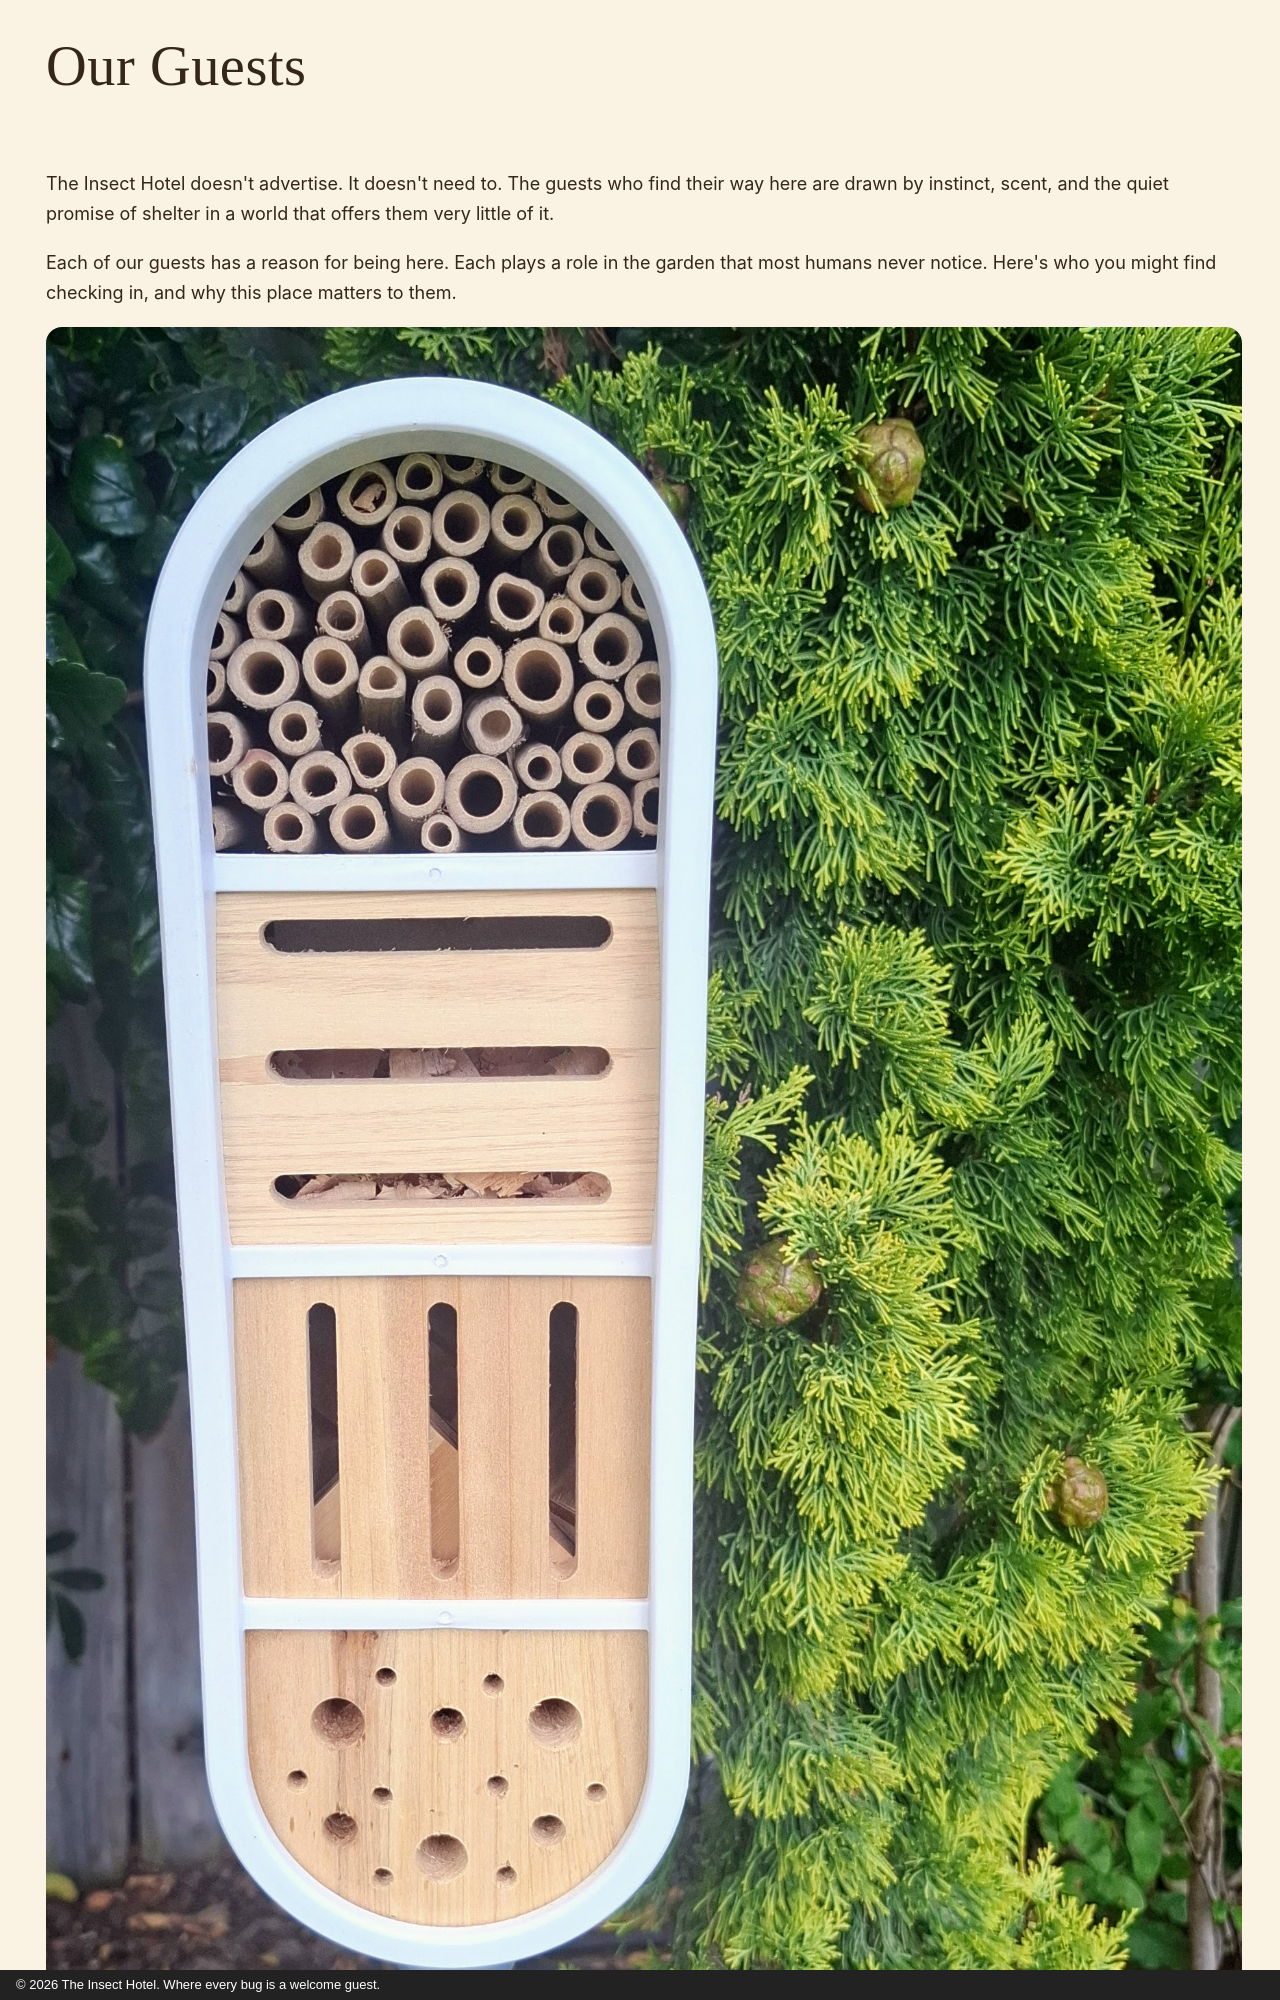

repository: JonathanCGill/the-insect-hotel · page: our-guests/index.html · generator: mkdocs · copyright: © 2026 The Insect Hotel. Where every bug is a welcome guest.

---
description: Meet the solitary bees, lacewings, ladybirds, and other insects that call The Insect Hotel home. Guest profiles and species information.
---

# Our Guests

The Insect Hotel doesn't advertise. It doesn't need to. The guests who find
their way here are drawn by instinct, scent, and the quiet promise of shelter
in a world that offers them very little of it.

Each of our guests has a reason for being here. Each plays a role in the garden
that most humans never notice. Here's who you might find checking in, and why
this place matters to them.

![The Insect Hotel, a handcrafted sanctuary](images/20260228_124032.jpg){ width="100%" }

## Currently in Residence

A few of the guests checked in this season. Each keeps to their own nook, and
each gives something back to the garden.

<div class="ih-guests" markdown>

<div class="ih-guest" markdown>
<div class="ih-guest__hex">A</div>
### Apricot
<p class="ih-guest__species">Mason bee</p>
<p class="ih-guest__blurb">Seals each nursery cell with a neat plug of mud and gets on with her work. Quiet, tidy, and an excellent early-spring pollinator.</p>
<div class="ih-guest__footer">In residence · Spring</div>
</div>

<div class="ih-guest" markdown>
<div class="ih-guest__hex">S</div>
### Sage
<p class="ih-guest__species">Green lacewing</p>
<p class="ih-guest__blurb">Works the night shift with golden eyes built for the dark. Wintered three months in the Pine Cone Loft without a single complaint.</p>
<div class="ih-guest__footer">In residence · Winter</div>
</div>

<div class="ih-guest" markdown>
<div class="ih-guest__hex">P</div>
